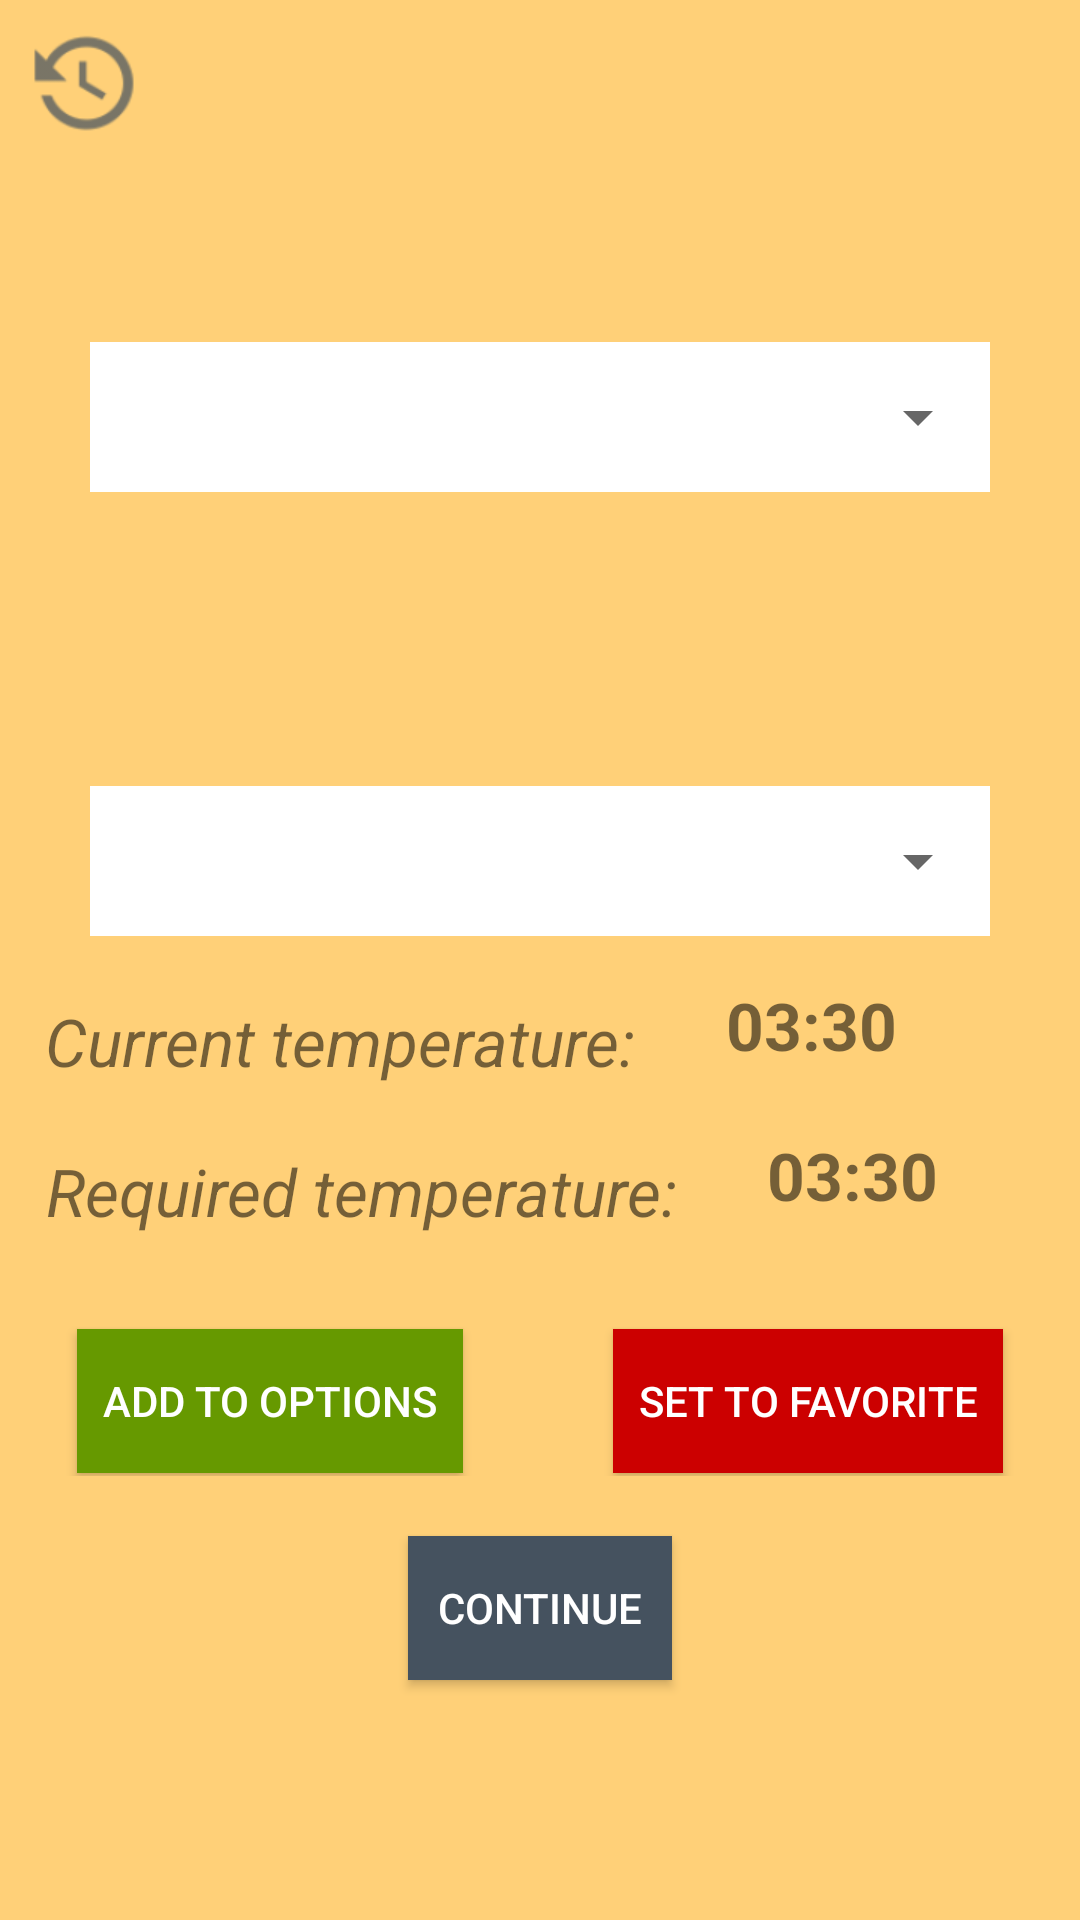

Write the Android layout XML for this screen, with the resource values it uses.
<!-- AndroidManifest.xml: activity theme AppTheme.NoActionBar -->
<!-- res/layout/activity_select.xml -->
<?xml version="1.0" encoding="utf-8"?>
<LinearLayout xmlns:android="http://schemas.android.com/apk/res/android"
    xmlns:app="http://schemas.android.com/apk/res-auto"
    xmlns:tools="http://schemas.android.com/tools"
    android:layout_width="match_parent"
    android:layout_height="match_parent"
    android:background="#ffd078"
    android:orientation="vertical"
    tools:context=".SelectActivity">

    <LinearLayout
        android:layout_width="match_parent"
        android:layout_height="wrap_content"
        android:gravity="center"
        android:orientation="horizontal"
        android:weightSum="2">

        <LinearLayout
            android:layout_width="match_parent"
            android:layout_height="match_parent"
            android:layout_weight="1"
            android:orientation="horizontal">

            <Button
                android:id="@+id/goOptionsButton"
                android:layout_width="36dp"
                android:layout_height="36dp"
                android:layout_margin="10dp"
                android:background="@drawable/ic_options" />
        </LinearLayout>

        <LinearLayout
            android:layout_width="match_parent"
            android:layout_height="match_parent"
            android:layout_weight="1"
            android:gravity="right"
            android:orientation="horizontal">

            <Button
                android:id="@+id/favoriteButton"
                android:layout_width="36dp"
                android:layout_height="36dp"
                android:layout_margin="10dp"
                android:background="@drawable/ic_heart" />
        </LinearLayout>

    </LinearLayout>

    <ImageView
        android:id="@+id/imageView"
        android:layout_width="48dp"
        android:layout_height="48dp"
        android:layout_gravity="center"
        app:srcCompat="@drawable/ic_meat"
        tools:ignore="VectorDrawableCompat" />

    
    
    
    
    
    
    
    
    

    <RelativeLayout
        android:layout_width="match_parent"
        android:layout_height="50dp"
        android:layout_marginLeft="30dp"
        android:layout_marginTop="10dp"
        android:layout_marginRight="30dp"
        android:layout_marginBottom="10dp"
        android:background="#ffffff">

        <Spinner
            android:id="@+id/meatSpinner"
            android:layout_width="match_parent"
            android:layout_height="match_parent" />
    </RelativeLayout>
    
    
    
    
    
    
    
    
    

    <ImageView
        android:id="@+id/imageView1"
        android:layout_width="48dp"
        android:layout_height="48dp"
        android:layout_gravity="center"
        android:layout_marginTop="30dp"
        app:srcCompat="@drawable/ic_barbecue"
        tools:ignore="VectorDrawableCompat" />

    <RelativeLayout
        android:layout_width="match_parent"
        android:layout_height="50dp"
        android:layout_marginLeft="30dp"
        android:layout_marginTop="10dp"
        android:layout_marginRight="30dp"
        android:layout_marginBottom="10dp"
        android:background="#ffffff">

        <Spinner
            android:id="@+id/donenessSpinner"
            android:layout_width="match_parent"
            android:layout_height="match_parent" />
    </RelativeLayout>

    <LinearLayout
        android:layout_width="match_parent"
        android:layout_height="50dp"
        android:layout_marginLeft="15dp"
        android:layout_marginRight="15dp"
        android:gravity="center_vertical"
        android:orientation="horizontal">

        <TextView
            android:id="@+id/textView5"
            android:layout_width="wrap_content"
            android:layout_height="wrap_content"
            android:layout_gravity="center_vertical|center_horizontal|center"
            android:foregroundGravity="center_vertical|center_horizontal|center"
            android:gravity="center_vertical|center_horizontal|center"
            android:text="Current temperature:"
            android:textSize="22sp"
            android:textStyle="italic" />

        <TextView
            android:id="@+id/currentTempText"
            android:layout_width="wrap_content"
            android:layout_height="40dp"
            android:layout_marginLeft="30dp"
            android:layout_marginTop="10dp"
            android:layout_marginRight="30dp"
            android:layout_marginBottom="10dp"
            android:text="03:30"
            android:textSize="22sp"
            android:textStyle="bold" />
    </LinearLayout>

    <LinearLayout
        android:layout_width="match_parent"
        android:layout_height="50dp"
        android:layout_marginLeft="15dp"
        android:layout_marginRight="15dp"
        android:gravity="center_vertical"
        android:orientation="horizontal">

        <TextView
            android:id="@+id/textView6"
            android:layout_width="wrap_content"
            android:layout_height="wrap_content"
            android:layout_gravity="center_vertical|center_horizontal|center"
            android:foregroundGravity="center_vertical|center_horizontal|center"
            android:gravity="center_vertical|center_horizontal|center"
            android:text="Required temperature:"
            android:textSize="22sp"
            android:textStyle="italic" />

        <TextView
            android:id="@+id/requiredTempText"
            android:layout_width="wrap_content"
            android:layout_height="40dp"
            android:layout_marginLeft="30dp"
            android:layout_marginTop="10dp"
            android:layout_marginRight="30dp"
            android:layout_marginBottom="10dp"
            android:text="03:30"
            android:textSize="22sp"
            android:textStyle="bold" />
    </LinearLayout>

    <LinearLayout
        android:layout_width="match_parent"
        android:layout_height="50dp"
        android:layout_marginTop="20dp"
        android:gravity="center"
        android:orientation="horizontal"
        android:weightSum="5">

        <Button
            android:id="@+id/mainAddToOptions"
            android:layout_width="wrap_content"
            android:layout_height="wrap_content"
            android:layout_gravity="center"
            android:layout_marginRight="50dp"
            android:layout_weight="1"
            android:background="@android:color/holo_green_dark"
            android:text="Add to options"
            android:textColor="#FFFFFF" />

        <Button
            android:id="@+id/setToFavorite"
            android:layout_width="wrap_content"
            android:layout_height="wrap_content"
            android:layout_gravity="center"
            android:layout_weight="1"
            android:background="@android:color/holo_red_dark"
            android:text="Set to Favorite"
            android:textColor="#FFFFFF" />


    </LinearLayout>

    <Button
        android:id="@+id/continueButton"
        android:layout_width="wrap_content"
        android:layout_height="wrap_content"
        android:layout_gravity="center"
        android:layout_marginTop="20dp"
        android:background="#45525f"
        android:text="Continue"
        android:textColor="#FFFFFF" />


</LinearLayout>
<!-- resources referenced by this layout -->
<resources>
  <!-- drawable ic_barbecue: vector/xml drawable (drawable, 6332 chars, omitted) -->
  <!-- drawable ic_options: png bitmap (drawable-hdpi, 1118 bytes) -->
  <style name="AppTheme.NoActionBar">
          <item name="windowActionBar">false</item>
          <item name="windowNoTitle">true</item>
      </style>
</resources>
